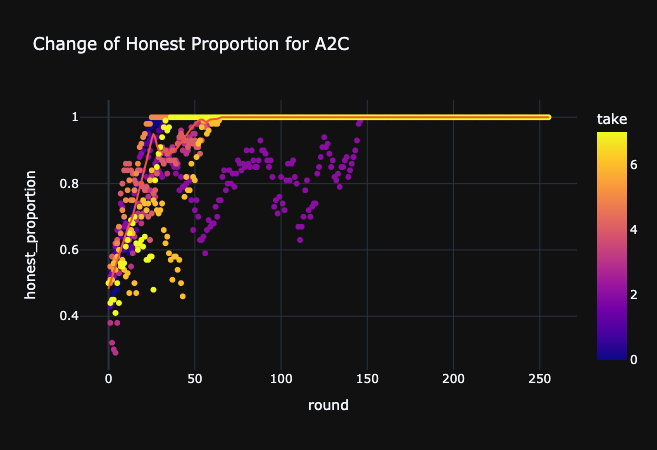

The data file committed next to this chart (first rows):
honest_proportion, round, total_honest_effective_balance, alpha, sum_balance_honest, sum_balance_all
0.5, 0, 1472, 1.003, 1648, 3247
0.46, 1, 1413, 1.007, 1494, 3192
0.45, 2, 1360, 1.02, 1428, 3135
0.44, 3, 1398, 1.035, 1380, 3075
0.46, 4, 1761, 1.053, 1414, 3020
0.59, 5, 2057, 1.066, 1847, 3082
0.69, 6, 2184, 1.048, 2207, 3167
0.72, 7, 2214, 1.005, 2384, 3260
0.72, 8, 2351, 0.9553, 2450, 3354
0.76, 9, 2277, 0.9056, 2655, 3457
0.73, 10, 2166, 0.8465, 2623, 3551
0.69, 11, 1973, 0.7944, 2537, 3634
0.63, 12, 1808, 0.7519, 2357, 3703
0.58, 13, 1288, 0.7236, 2192, 3760
0.41, 14, 1177, 0.7075, 1550, 3717
0.38, 15, 1086, 0.7328, 1416, 3671
0.36, 16, 1083, 0.7654, 1321, 3620
0.37, 17, 772, 0.8029, 1326, 3571
0.27, 18, 810, 0.838, 959.7, 3502
0.29, 19, 643, 0.8975, 1021, 3434
0.23, 20, 618, 0.9521, 815.3, 3352
0.23, 21, 577, 1.021, 789.6, 3265
0.22, 22, 560, 1.09, 722.1, 3172
0.22, 23, 617, 1.162, 709.1, 3074
0.26, 24, 591, 1.234, 788.7, 2980
0.25, 25, 600, 1.296, 752.5, 2880
0.26, 26, 559, 1.36, 761.1, 2780
0.25, 27, 645, 1.422, 707.6, 2673
0.3, 28, 710, 1.486, 804.8, 2577
0.34, 29, 790, 1.538, 875.9, 2490
0.4, 30, 780, 1.581, 980.9, 2414
0.4, 31, 803, 1.608, 975.9, 2339
0.42, 32, 520, 1.636, 985.8, 2269
0.3, 33, 571, 1.659, 675.4, 2165
0.33, 34, 669, 1.711, 723.9, 2070
0.39, 35, 567, 1.756, 799.4, 1992
0.34, 36, 572, 1.786, 673.6, 1899
0.35, 37, 598, 1.829, 676.6, 1810
0.4, 38, 602, 1.869, 713.4, 1732
0.42, 39, 580, 1.896, 706, 1658
0.41, 40, 664, 1.919, 681.4, 1584
0.5, 41, 766, 1.944, 822.2, 1612
0.58, 42, 763, 1.948, 945.9, 1649
0.55, 43, 764, 1.932, 942.7, 1683
0.57, 44, 599, 1.923, 1002, 1718
0.44, 45, 608, 1.909, 740.1, 1656
0.48, 46, 648, 1.927, 789.5, 1602
0.52, 47, 595, 1.935, 837.6, 1630
0.49, 48, 683, 1.934, 798.2, 1579
0.57, 49, 732, 1.939, 961.8, 1611
0.63, 50, 726, 1.926, 1061, 1649
0.62, 51, 738, 1.897, 1045, 1686
0.62, 52, 753, 1.872, 1096, 1723
0.64, 53, 816, 1.846, 1155, 1762
0.71, 54, 865, 1.815, 1276, 1808
0.74, 55, 936, 1.768, 1403, 1859
0.77, 56, 928, 1.713, 1519, 1914
0.78, 57, 932, 1.652, 1553, 1970
0.8, 58, 1023, 1.588, 1637, 2026
0.86, 59, 1027, 1.52, 1838, 2091
... 198 more rows
